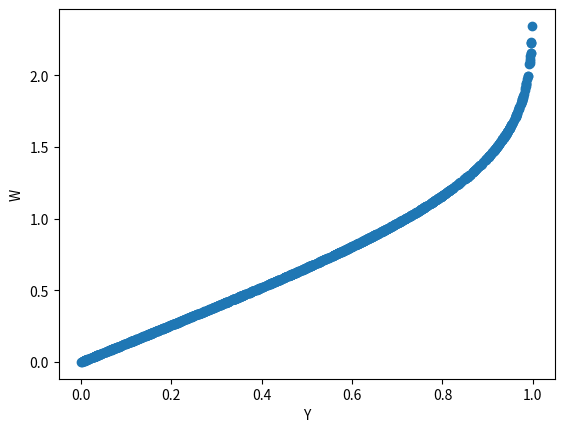

This figure's Python source:
import math
import numpy as np
from scipy.integrate import odeint
import matplotlib.pyplot as plt
from scipy.interpolate import interp1d


def calcW(Y): 



    def dWdY(W,Y):
        dWdY = np.sqrt(1.65894)*np.exp(1.0/3.0*W**3)
        return dWdY

    Y_ = np.linspace(0,0.9999,num=100000,endpoint=False)
    W0 = 0.0

    W = odeint(dWdY,W0,Y_).reshape(-1)

    func_1D = interp1d(Y_,W)

    return func_1D(Y)



if __name__ == '__main__': 
    Y = np.random.rand(1000)*0.999
    W = calcW(Y)
    plt.scatter(Y,W)
    plt.xlabel('Y')
    plt.ylabel('W')
    plt.show()


